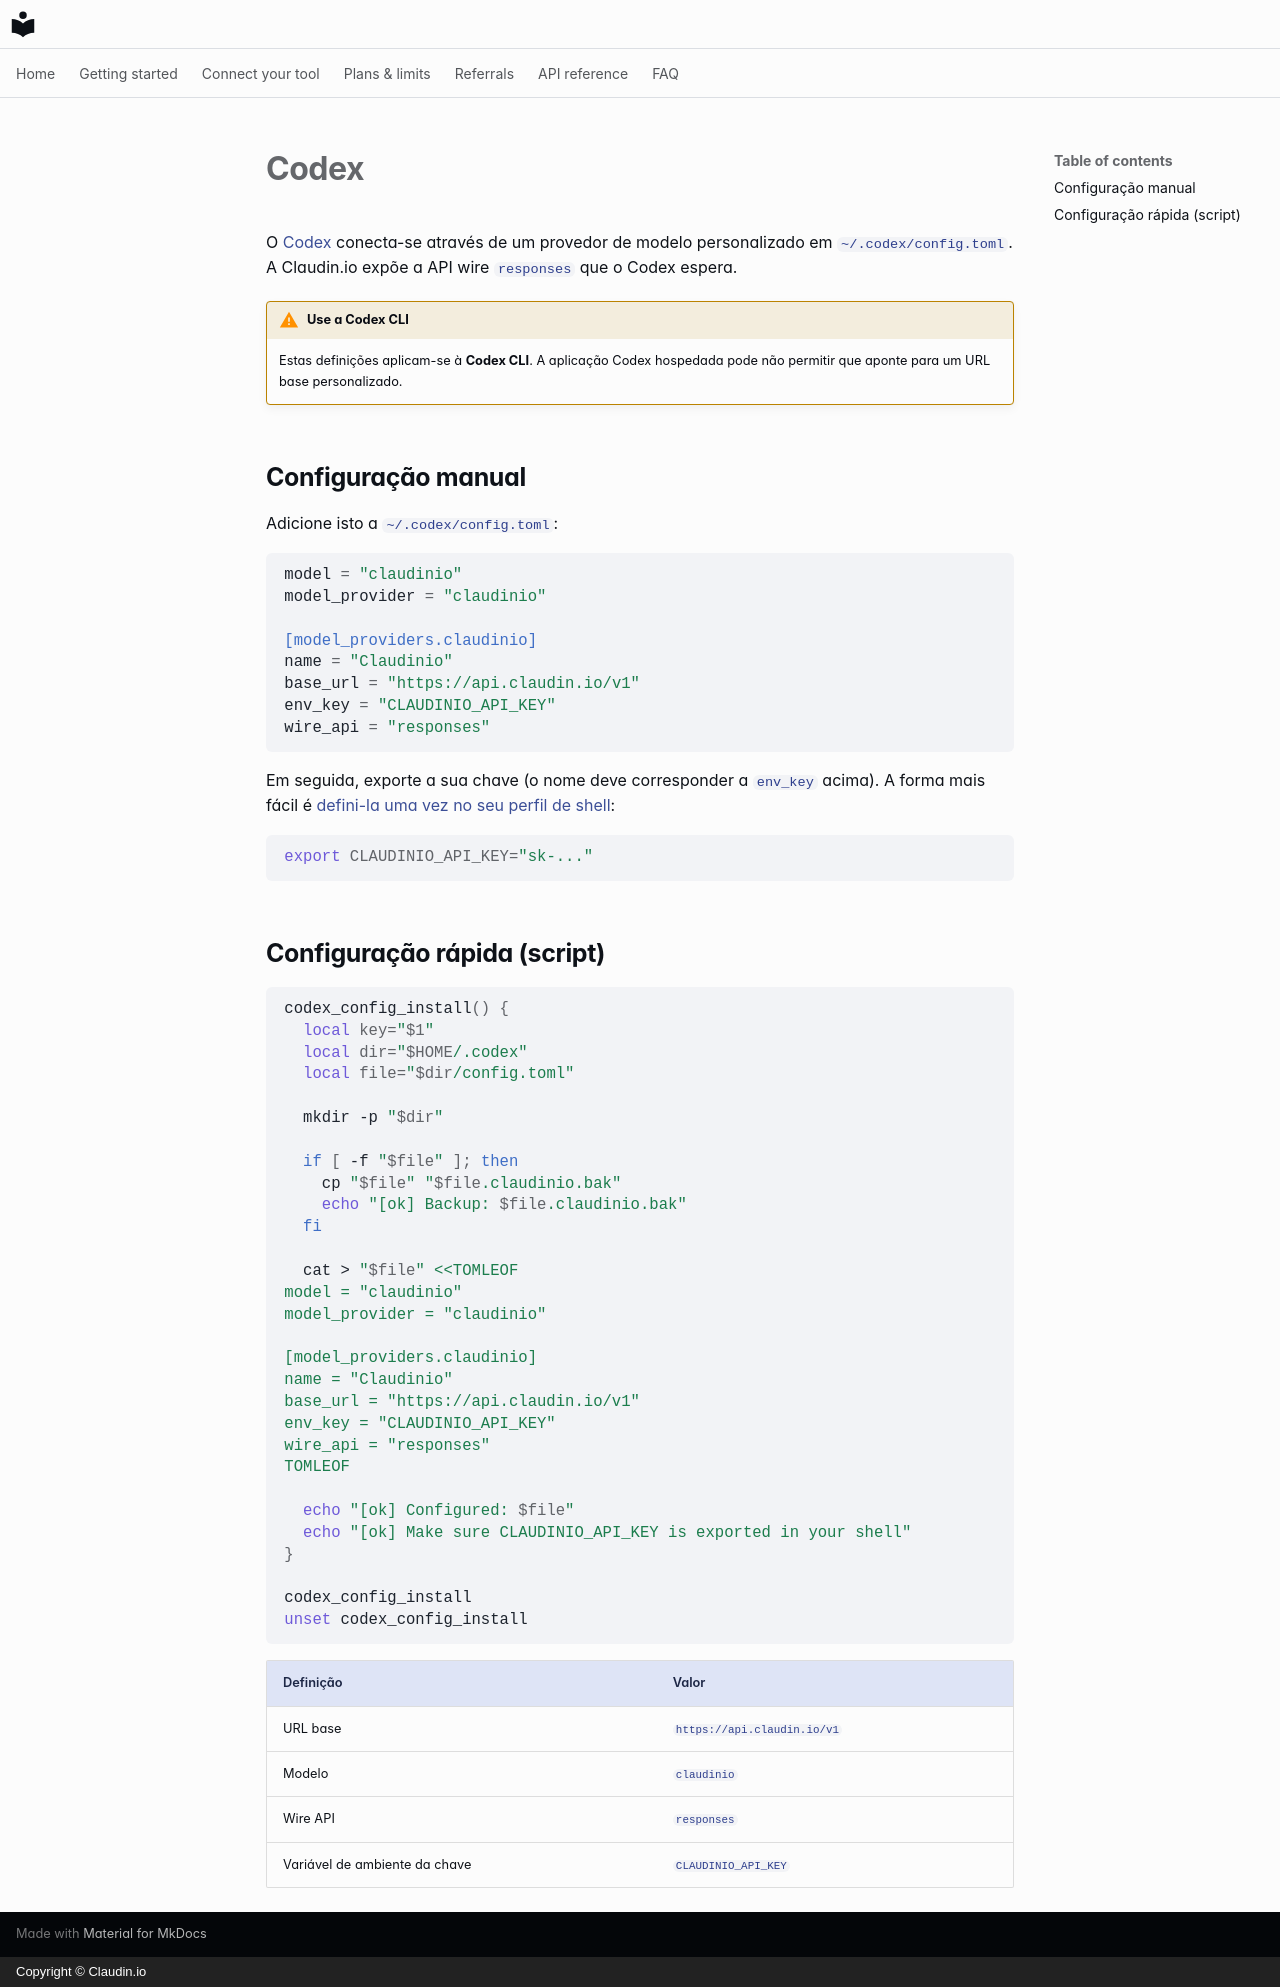

repository: claudin-io/docs · page: clients/codex.pt/index.html · generator: mkdocs · copyright: Copyright © Claudin.io

# Codex

O [Codex](https://github.com/openai/codex) conecta-se através de um provedor de modelo personalizado em
`~/.codex/config.toml`. A Claudin.io expõe a API wire `responses` que o Codex espera.

!!! warning "Use a Codex CLI"
    Estas definições aplicam-se à **Codex CLI**. A aplicação Codex hospedada pode não permitir
    que aponte para um URL base personalizado.

## Configuração manual

Adicione isto a `~/.codex/config.toml`:

```toml
model = "claudinio"
model_provider = "claudinio"

[model_providers.claudinio]
name = "Claudinio"
base_url = "https://api.claudin.io/v1"
env_key = "CLAUDINIO_API_KEY"
wire_api = "responses"
```

Em seguida, exporte a sua chave (o nome deve corresponder a `env_key` acima). A forma mais fácil é
[defini-la uma vez no seu perfil de shell](../getting-started/set-your-key.md):

```bash
export CLAUDINIO_API_KEY="sk-..."
```

## Configuração rápida (script)

```bash
codex_config_install() {
  local key="$1"
  local dir="$HOME/.codex"
  local file="$dir/config.toml"

  mkdir -p "$dir"

  if [ -f "$file" ]; then
    cp "$file" "$file.claudinio.bak"
    echo "[ok] Backup: $file.claudinio.bak"
  fi

  cat > "$file" <<TOMLEOF
model = "claudinio"
model_provider = "claudinio"

[model_providers.claudinio]
name = "Claudinio"
base_url = "https://api.claudin.io/v1"
env_key = "CLAUDINIO_API_KEY"
wire_api = "responses"
TOMLEOF

  echo "[ok] Configured: $file"
  echo "[ok] Make sure CLAUDINIO_API_KEY is exported in your shell"
}

codex_config_install
unset codex_config_install
```

| Definição | Valor |
| --- | --- |
| URL base | `https://api.claudin.io/v1` |
| Modelo | `claudinio` |
| Wire API | `responses` |
| Variável de ambiente da chave | `CLAUDINIO_API_KEY` |
